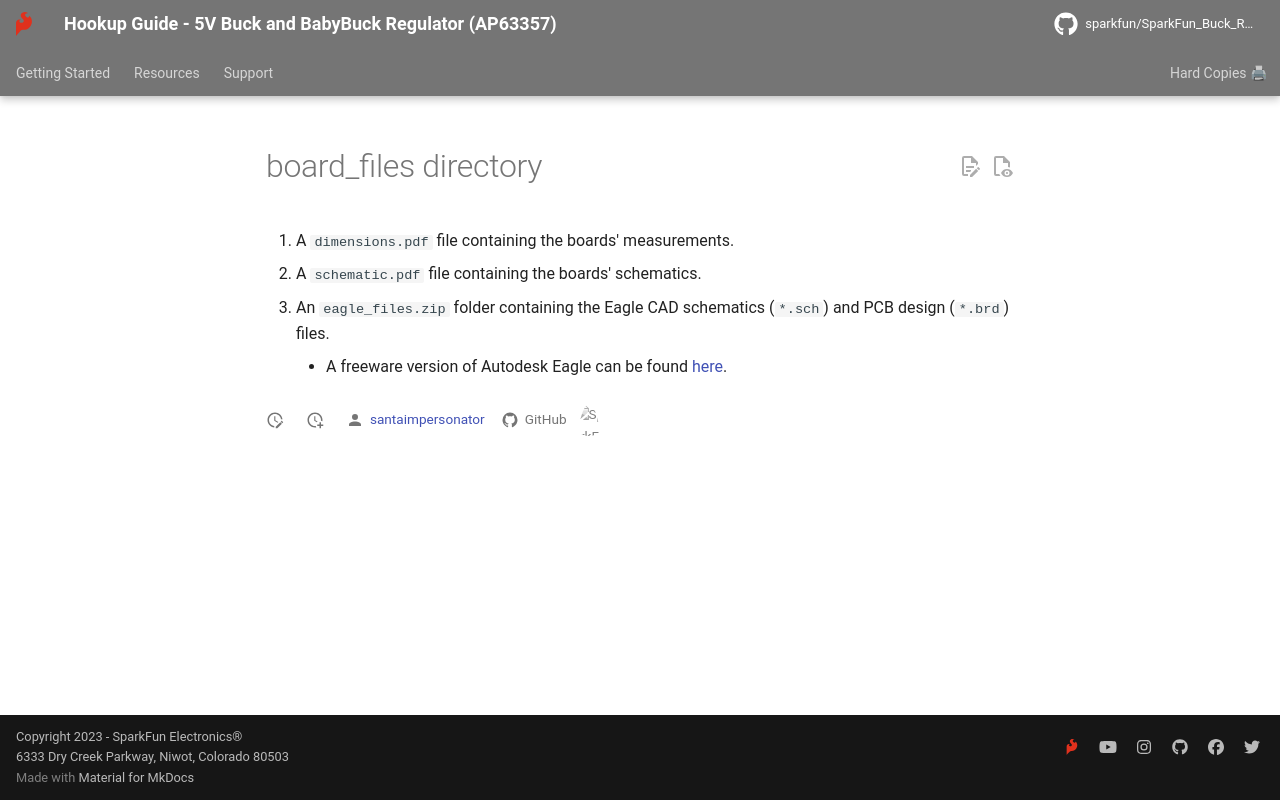

repository: sparkfun/SparkFun_Buck_Regulator_AP63357DV-7 · page: board_files/index.html · generator: mkdocs

board_files directory
====================

1. A `dimensions.pdf` file containing the boards' measurements.
2. A `schematic.pdf` file containing the boards' schematics.
3. An `eagle_files.zip` folder containing the Eagle CAD schematics (`*.sch`) and PCB design (`*.brd`) files.
    * A freeware version of Autodesk Eagle can be found [here](https://www.autodesk.com/products/eagle/free-download). 
